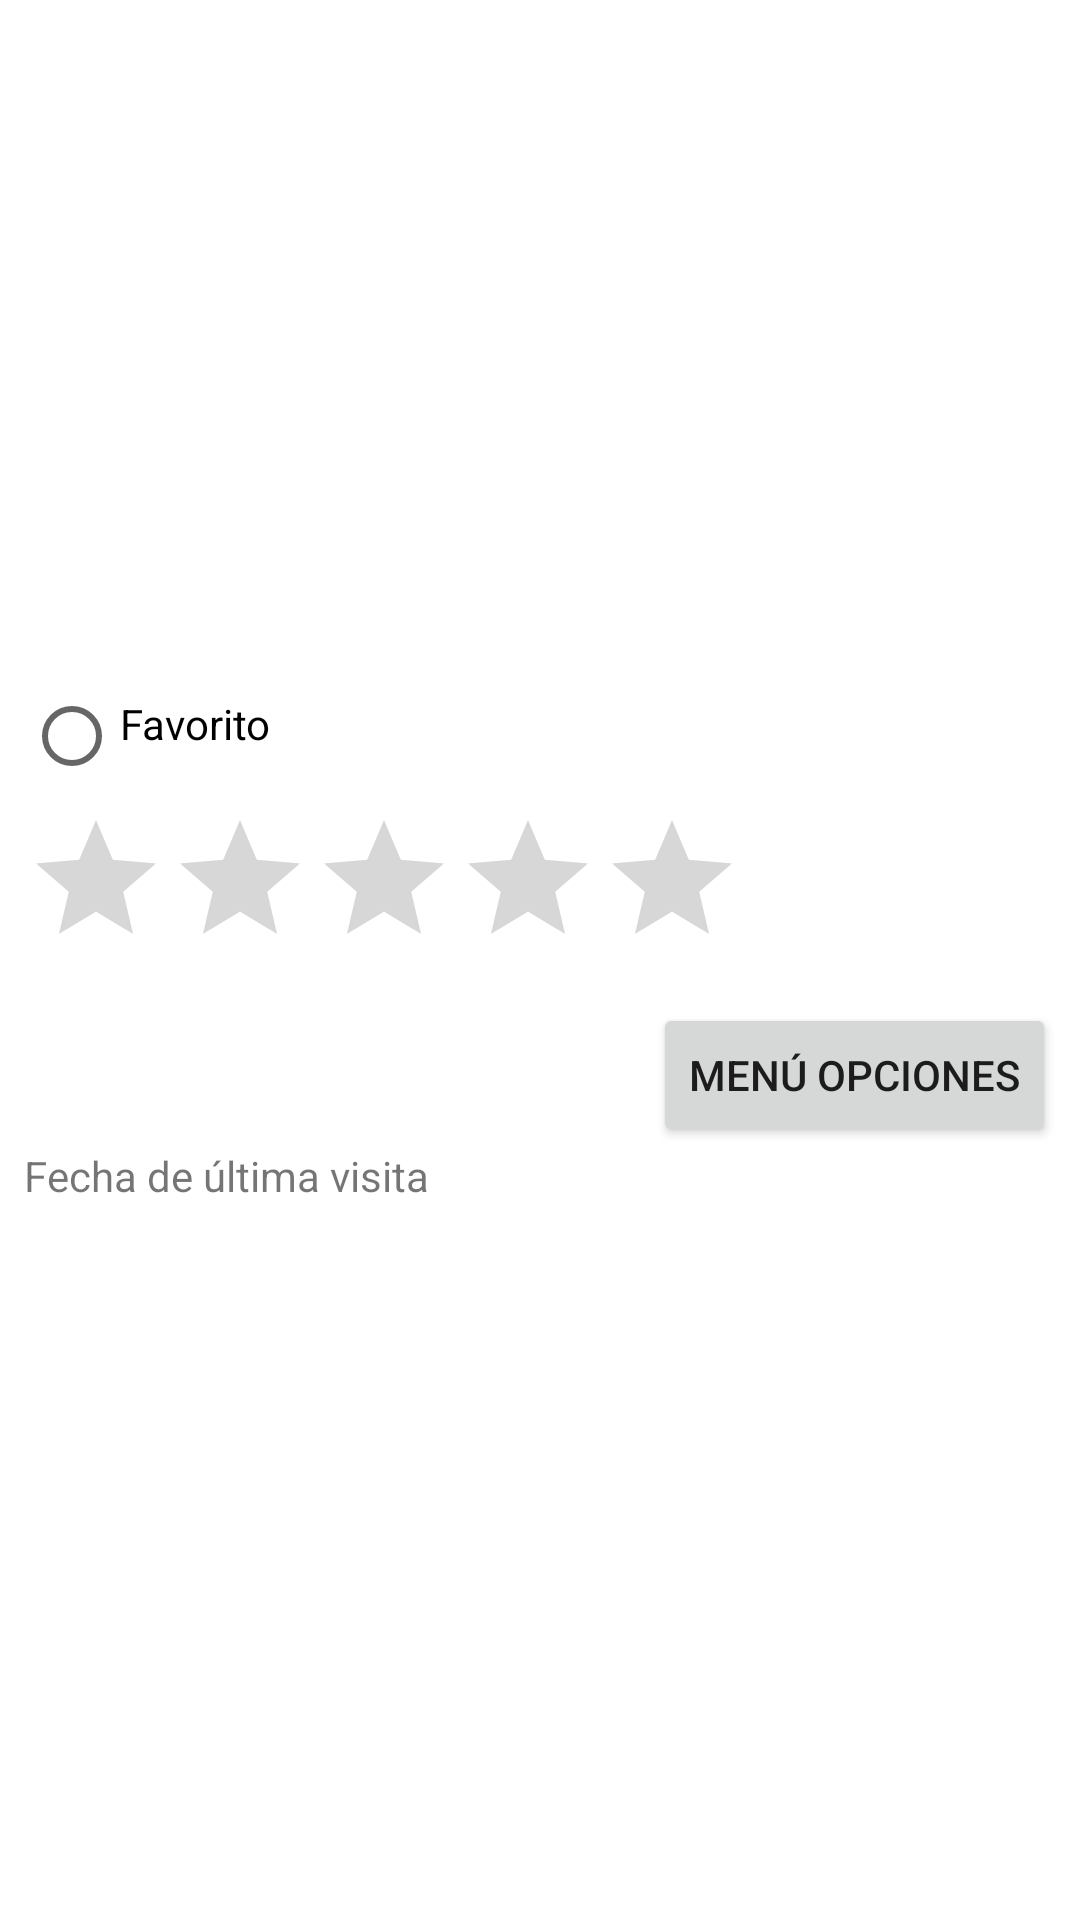

This screen was rendered from an Android layout file. Write that file and the resources it references.
<!-- AndroidManifest.xml: application theme Theme.MaterialComponents.DayNight.DarkActionBar -->
<!-- res/layout/restaurante.xml -->
<LinearLayout xmlns:android="http://schemas.android.com/apk/res/android"
    android:layout_width="match_parent"
    android:layout_height="wrap_content"
    android:orientation="vertical"
    android:padding="8dp"
    android:paddingTop="16dp">

    
    <TextView
        android:id="@+id/nombre"
        android:layout_width="match_parent"
        android:layout_height="wrap_content"
        android:paddingBottom="4dp"
        android:textSize="18sp"
        android:textStyle="bold" />

    
    <TextView
        android:id="@+id/descripcion"
        android:layout_width="match_parent"
        android:layout_height="wrap_content"
        android:paddingBottom="8dp"
        android:textSize="14sp" />

    
    <ImageView
        android:id="@+id/imagen"
        android:layout_width="150dp"
        android:layout_height="100dp"
        android:layout_gravity="center_horizontal"
        android:layout_marginBottom="8dp"
        android:scaleType="centerCrop" />

    
    <TextView
        android:id="@+id/direccionweb"
        android:layout_width="match_parent"
        android:layout_height="wrap_content"
        android:paddingBottom="4dp"
        android:textColor="#0066cc"
        android:textSize="14sp" />

    
    <TextView
        android:id="@+id/telefono"
        android:layout_width="match_parent"
        android:layout_height="wrap_content"
        android:paddingBottom="8dp"
        android:textSize="14sp" />

    
    <RadioButton
        android:id="@+id/radio"
        android:layout_width="wrap_content"
        android:layout_height="wrap_content"
        android:layout_gravity="start"
        android:paddingBottom="8dp"
        android:text="Favorito" />

    
    <RatingBar
        android:id="@+id/barra"
        android:layout_width="wrap_content"
        android:layout_height="wrap_content"
        android:layout_gravity="start"
        android:layout_marginBottom="8dp"
        android:numStars="5"
        android:stepSize="0.5" />

    <Button
        android:id="@+id/btnMenuContextual"
        android:layout_width="wrap_content"
        android:layout_height="wrap_content"
        android:layout_gravity="end"
        android:text="Menú Opciones" />

    
    <TextView
        android:id="@+id/edit_fecha_ultima_visita"
        android:layout_width="wrap_content"
        android:layout_height="wrap_content"
        android:text="Fecha de última visita"
        android:textSize="14sp" />
</LinearLayout>
<!-- resources referenced by this layout -->
<resources>

</resources>
